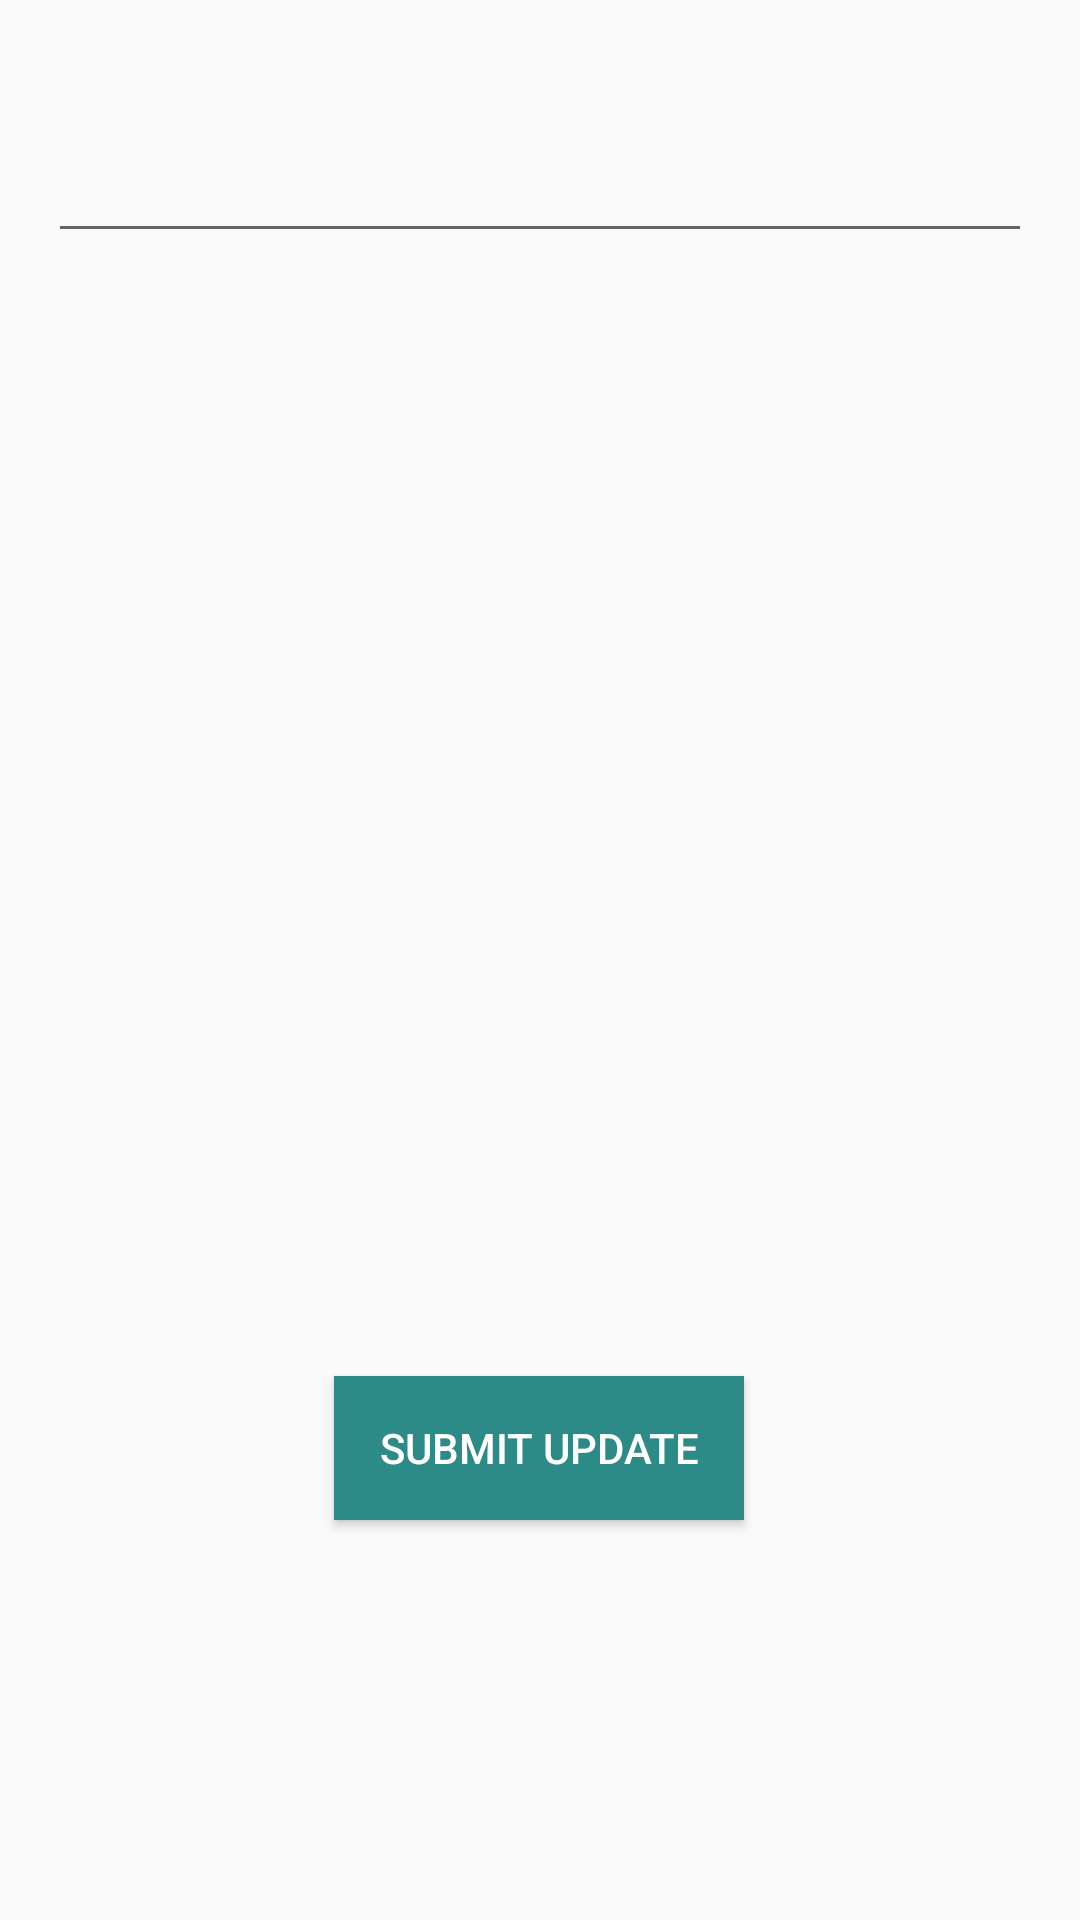

Here is an Android app screen rendered from its layout file. Give the layout XML and the strings, colors and styles it references.
<!-- AndroidManifest.xml: application theme AppTheme -->
<!-- res/layout/content_update_post.xml -->
<?xml version="1.0" encoding="utf-8"?>
<android.support.constraint.ConstraintLayout xmlns:android="http://schemas.android.com/apk/res/android"
    xmlns:app="http://schemas.android.com/apk/res-auto"
    xmlns:tools="http://schemas.android.com/tools"
    android:layout_width="match_parent"
    android:layout_height="match_parent"
    app:layout_behavior="@string/appbar_scrolling_view_behavior"
    tools:context=".UpdatePostActivity"
    tools:showIn="@layout/activity_update_post">

    <android.support.design.widget.TextInputLayout
        android:layout_width="0dp"
        android:layout_height="wrap_content"
        android:layout_marginStart="16dp"
        android:layout_marginLeft="16dp"
        android:layout_marginTop="32dp"
        android:layout_marginEnd="16dp"
        android:layout_marginRight="16dp"
        app:layout_constraintEnd_toEndOf="parent"
        app:layout_constraintStart_toStartOf="parent"
        app:layout_constraintTop_toTopOf="parent">

        <android.support.design.widget.TextInputEditText
            android:id="@+id/updateBody"
            android:layout_width="match_parent"
            android:layout_height="wrap_content"/>
    </android.support.design.widget.TextInputLayout>

    <Button
        android:id="@+id/postUpdate"
        android:layout_width="wrap_content"
        android:layout_height="wrap_content"
        android:layout_marginStart="161dp"
        android:layout_marginLeft="161dp"
        android:layout_marginTop="476dp"
        android:layout_marginEnd="162dp"
        android:layout_marginRight="162dp"
        android:layout_marginBottom="151dp"
        android:background="@color/colorAccent"
        android:paddingLeft="15dp"
        android:paddingRight="15dp"
        android:text="@string/update_button"
        android:textColor="@color/colorLight"
        app:layout_constraintBottom_toBottomOf="parent"
        app:layout_constraintEnd_toEndOf="parent"
        app:layout_constraintStart_toStartOf="parent"
        app:layout_constraintTop_toTopOf="parent" />

</android.support.constraint.ConstraintLayout>
<!-- res/layout/activity_update_post.xml (included above) -->
<?xml version="1.0" encoding="utf-8"?>
<android.support.design.widget.CoordinatorLayout xmlns:android="http://schemas.android.com/apk/res/android"
xmlns:app="http://schemas.android.com/apk/res-auto"
xmlns:tools="http://schemas.android.com/tools"
android:layout_width="match_parent"
android:layout_height="match_parent"
tools:context=".UpdatePostActivity">

<android.support.design.widget.AppBarLayout
    android:layout_width="match_parent"
    android:layout_height="wrap_content"
    android:theme="@style/AppTheme.AppBarOverlay">

    <android.support.v7.widget.Toolbar
        android:id="@+id/toolbar"
        android:layout_width="match_parent"
        android:layout_height="?attr/actionBarSize"
        android:background="?attr/colorPrimary"
        app:popupTheme="@style/AppTheme.PopupOverlay" />

</android.support.design.widget.AppBarLayout>

<include layout="@layout/content_update_post" />

</android.support.design.widget.CoordinatorLayout>
<!-- resources referenced by this layout -->
<resources>
  <color name="colorAccent">#2c8a87</color>
  <color name="colorLight">#ffffff</color>
  <string name="update_button">Submit Update</string>
  <style name="AppTheme.AppBarOverlay" parent="ThemeOverlay.AppCompat.Dark.ActionBar">
          <item name="windowActionBar">false</item>
          <item name="windowNoTitle">true</item>
      </style>
  <style name="AppTheme.PopupOverlay" parent="ThemeOverlay.AppCompat.Light">
          <item name="windowActionBar">false</item>
          <item name="windowNoTitle">true</item>
      </style>
  <style name="AppTheme" parent="Theme.AppCompat.Light.DarkActionBar">
          
          <item name="colorPrimary">@color/colorPrimary</item>
          <item name="colorPrimaryDark">@color/colorPrimaryDark</item>
          <item name="colorAccent">@color/colorAccent</item>
          <item name="windowActionBar">false</item>
          <item name="windowNoTitle">true</item>
      </style>
  <color name="colorPrimary">#3b5998</color>
  <color name="colorPrimaryDark">#2f477a</color>
</resources>
